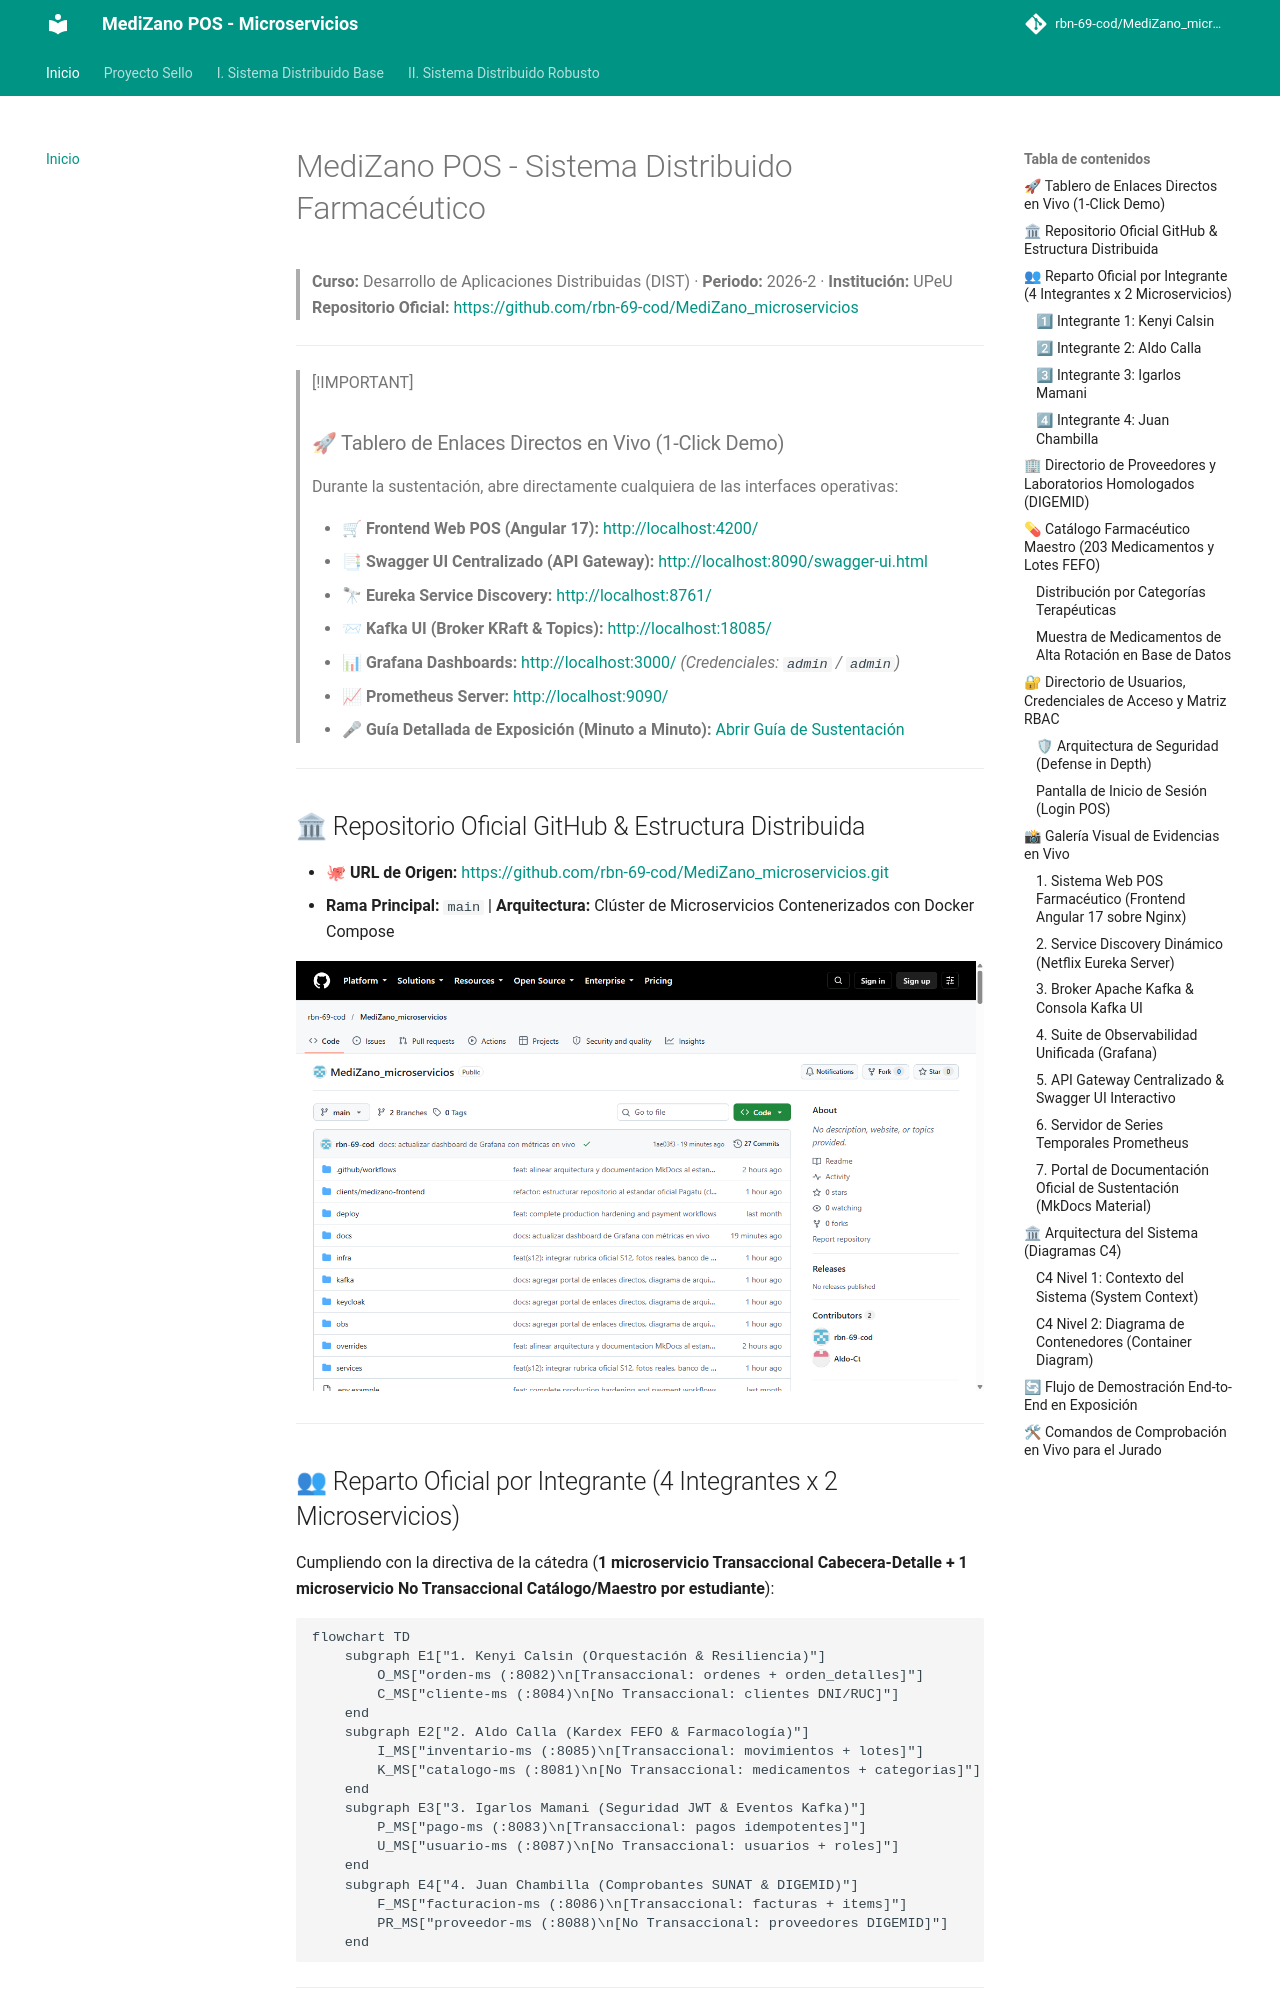

repository: Dakar-11/MediZano_microservicios · page: index.html · generator: mkdocs

# MediZano POS - Sistema Distribuido Farmacéutico

> **Curso:** Desarrollo de Aplicaciones Distribuidas (DIST) · **Periodo:** 2026-2 · **Institución:** UPeU  
> **Repositorio Oficial:** [https://github.com/rbn-69-cod/MediZano_microservicios](https://github.com/rbn-69-cod/MediZano_microservicios)

---

> [!IMPORTANT]
> ### 🚀 Tablero de Enlaces Directos en Vivo (1-Click Demo)
> Durante la sustentación, abre directamente cualquiera de las interfaces operativas:
> 
> * 🛒 **Frontend Web POS (Angular 17):** [http://localhost:4200/](http://localhost:4200/)
> * 📑 **Swagger UI Centralizado (API Gateway):** [http://localhost:8090/swagger-ui.html](http://localhost:8090/swagger-ui.html)
> * 🔭 **Eureka Service Discovery:** [http://localhost:8761/](http://localhost:8761/)
> * 📨 **Kafka UI (Broker KRaft & Topics):** [http://localhost:18085/](http://localhost:18085/)
> * 📊 **Grafana Dashboards:** [http://localhost:3000/](http://localhost:3000/) *(Credenciales: `admin` / `admin`)*
> * 📈 **Prometheus Server:** [http://localhost:9090/](http://localhost:9090/)
> * 🎤 **Guía Detallada de Exposición (Minuto a Minuto):** [Abrir Guía de Sustentación](proyecto-sello/guia-exposicion.md)

---

## 🏛 Repositorio Oficial GitHub & Estructura Distribuida

* 🐙 **URL de Origen:** [https://github.com/rbn-69-cod/MediZano_microservicios.git](https://github.com/rbn-69-cod/MediZano_microservicios.git)
* **Rama Principal:** `main` | **Arquitectura:** Clúster de Microservicios Contenerizados con Docker Compose

![Repositorio Oficial GitHub MediZano POS](assets/images/arquitectura-medizano.png)

---
